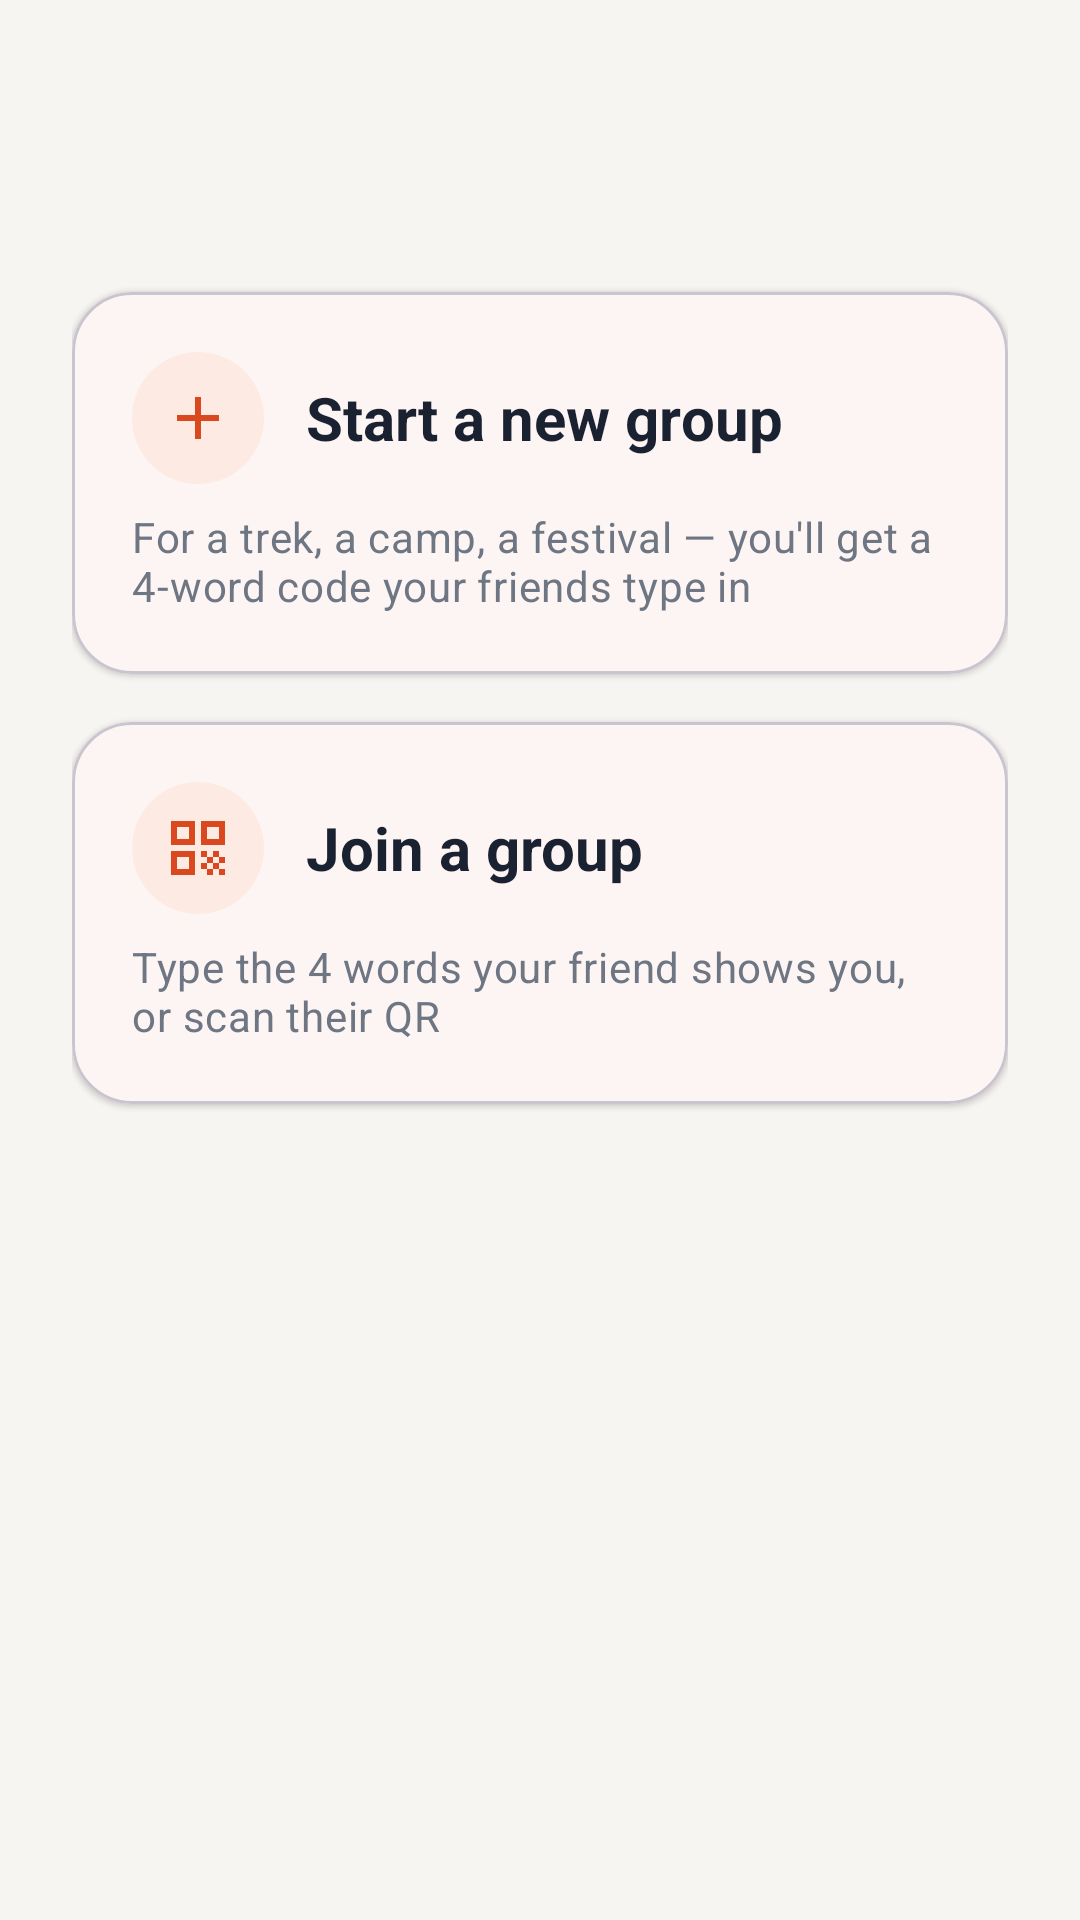

Here is an Android app screen rendered from its layout file. Give the layout XML and the strings, colors and styles it references.
<!-- AndroidManifest.xml: application theme Theme.Hopline -->
<!-- res/layout/activity_group.xml -->
<?xml version="1.0" encoding="utf-8"?>
<ScrollView xmlns:android="http://schemas.android.com/apk/res/android"
    xmlns:app="http://schemas.android.com/apk/res-auto"
    android:layout_width="match_parent" android:layout_height="match_parent"
    android:background="@color/bg" android:fillViewport="true">
    <LinearLayout android:id="@+id/content" android:layout_width="match_parent" android:layout_height="wrap_content"
        android:orientation="vertical" android:padding="24dp">

        <ImageButton android:id="@+id/back" android:layout_width="48dp" android:layout_height="48dp"
            android:layout_marginStart="-12dp" android:background="?attr/selectableItemBackgroundBorderless"
            android:src="@drawable/ic_back" android:contentDescription="@string/back" android:visibility="gone" />

        <TextView android:id="@+id/hello" android:layout_width="match_parent" android:layout_height="wrap_content"
            android:layout_marginTop="12dp" android:textAppearance="@style/Text.Display" android:textSize="28sp" />

        <com.google.android.material.card.MaterialCardView
            android:id="@+id/card_start" android:layout_width="match_parent" android:layout_height="wrap_content"
            android:layout_marginTop="24dp" app:cardCornerRadius="20dp" app:cardElevation="1dp"
            app:cardBackgroundColor="@color/surface" android:clickable="true" android:focusable="true">
            <LinearLayout android:layout_width="match_parent" android:layout_height="wrap_content" android:orientation="vertical" android:padding="20dp">
                <LinearLayout android:layout_width="match_parent" android:layout_height="wrap_content" android:orientation="horizontal" android:gravity="center_vertical">
                    <FrameLayout android:layout_width="44dp" android:layout_height="44dp" android:background="@drawable/bg_icon_circle">
                        <ImageView android:layout_width="24dp" android:layout_height="24dp" android:layout_gravity="center"
                            android:src="@drawable/ic_add" app:tint="@color/ember" android:importantForAccessibility="no" />
                    </FrameLayout>
                    <TextView android:layout_width="wrap_content" android:layout_height="wrap_content" android:layout_marginStart="14dp"
                        android:text="@string/start_group" android:textSize="20sp" android:textStyle="bold" android:textColor="@color/text" />
                </LinearLayout>
                <TextView android:layout_width="match_parent" android:layout_height="wrap_content" android:layout_marginTop="8dp"
                    android:text="@string/start_group_sub" android:textAppearance="@style/Text.Muted" />
                <LinearLayout android:id="@+id/start_panel" android:layout_width="match_parent" android:layout_height="wrap_content"
                    android:orientation="vertical" android:visibility="gone" android:layout_marginTop="12dp">
                    <com.google.android.material.textfield.TextInputLayout android:id="@+id/group_name_layout"
                        android:layout_width="match_parent" android:layout_height="wrap_content"
                        android:hint="@string/group_name_hint" app:counterEnabled="true"
                        style="@style/Widget.Material3.TextInputLayout.OutlinedBox">
                        <com.google.android.material.textfield.TextInputEditText android:id="@+id/group_name" android:layout_width="match_parent"
                            android:layout_height="wrap_content" android:inputType="textCapSentences"
                            android:textSize="20sp" android:singleLine="true" android:importantForAutofill="no" />
                    </com.google.android.material.textfield.TextInputLayout>
                    <com.google.android.material.button.MaterialButton android:id="@+id/start_btn" android:layout_width="match_parent"
                        android:layout_height="wrap_content" android:layout_marginTop="8dp" android:text="@string/start" />
                    
                    <com.google.android.material.progressindicator.LinearProgressIndicator android:id="@+id/start_progress"
                        android:layout_width="match_parent" android:layout_height="wrap_content" android:layout_marginTop="8dp"
                        android:indeterminate="true" android:visibility="gone" android:importantForAccessibility="no"
                        app:indicatorColor="@color/ember" app:trackColor="@color/surface_variant" app:trackCornerRadius="2dp" />
                    <TextView android:id="@+id/start_error" android:layout_width="match_parent" android:layout_height="wrap_content"
                        android:text="@string/group_not_saved" android:textColor="@color/danger" android:visibility="gone" android:layout_marginTop="4dp" />
                </LinearLayout>
            </LinearLayout>
        </com.google.android.material.card.MaterialCardView>

        <com.google.android.material.card.MaterialCardView
            android:id="@+id/card_join" android:layout_width="match_parent" android:layout_height="wrap_content"
            android:layout_marginTop="16dp" app:cardCornerRadius="20dp" app:cardElevation="1dp"
            app:cardBackgroundColor="@color/surface" android:clickable="true" android:focusable="true">
            <LinearLayout android:layout_width="match_parent" android:layout_height="wrap_content" android:orientation="vertical" android:padding="20dp">
                <LinearLayout android:layout_width="match_parent" android:layout_height="wrap_content" android:orientation="horizontal" android:gravity="center_vertical">
                    <FrameLayout android:layout_width="44dp" android:layout_height="44dp" android:background="@drawable/bg_icon_circle">
                        <ImageView android:layout_width="24dp" android:layout_height="24dp" android:layout_gravity="center"
                            android:src="@drawable/ic_qr" app:tint="@color/ember" android:importantForAccessibility="no" />
                    </FrameLayout>
                    <TextView android:layout_width="wrap_content" android:layout_height="wrap_content" android:layout_marginStart="14dp"
                        android:text="@string/join_group" android:textSize="20sp" android:textStyle="bold" android:textColor="@color/text" />
                </LinearLayout>
                <TextView android:layout_width="match_parent" android:layout_height="wrap_content" android:layout_marginTop="8dp"
                    android:text="@string/join_group_sub" android:textAppearance="@style/Text.Muted" />
                <LinearLayout android:id="@+id/join_panel" android:layout_width="match_parent" android:layout_height="wrap_content"
                    android:orientation="vertical" android:visibility="gone" android:layout_marginTop="12dp">
                    
                    <com.google.android.material.textfield.TextInputLayout android:layout_width="match_parent" android:layout_height="wrap_content"
                        android:hint="@string/code_hint" style="@style/Widget.Material3.TextInputLayout.OutlinedBox">
                        <com.google.android.material.textfield.TextInputEditText android:id="@+id/code" android:layout_width="match_parent"
                            android:layout_height="wrap_content" android:inputType="textNoSuggestions|textVisiblePassword"
                            android:textSize="22sp" android:imeOptions="actionDone"
                            android:importantForAutofill="no" />
                    </com.google.android.material.textfield.TextInputLayout>
                    <TextView android:id="@+id/code_error" android:layout_width="match_parent" android:layout_height="wrap_content"
                        android:text="@string/bad_code" android:textColor="@color/danger" android:visibility="gone" android:layout_marginTop="4dp" />
                    <com.google.android.material.button.MaterialButton android:id="@+id/join_btn" android:layout_width="match_parent"
                        android:layout_height="wrap_content" android:layout_marginTop="8dp" android:text="@string/join" />
                    <com.google.android.material.progressindicator.LinearProgressIndicator android:id="@+id/join_progress"
                        android:layout_width="match_parent" android:layout_height="wrap_content" android:layout_marginTop="8dp"
                        android:indeterminate="true" android:visibility="gone" android:importantForAccessibility="no"
                        app:indicatorColor="@color/ember" app:trackColor="@color/surface_variant" app:trackCornerRadius="2dp" />
                    <com.google.android.material.button.MaterialButton android:id="@+id/scan_btn" android:layout_width="match_parent"
                        android:layout_height="wrap_content" android:layout_marginTop="8dp" android:text="@string/scan_qr"
                        style="@style/Widget.Hopline.Button.Quiet" />
                </LinearLayout>
            </LinearLayout>
        </com.google.android.material.card.MaterialCardView>
    </LinearLayout>
</ScrollView>
<!-- resources referenced by this layout -->
<resources>
  <color name="bg">#F7F5F1</color>
  <color name="danger">#D93025</color>
  <color name="ember">#D9481F</color>
  <color name="surface">#FFFFFF</color>
  <color name="surface_variant">#EFECE6</color>
  <color name="text">#1A2130</color>
  <!-- drawable bg_icon_circle (drawable) -->
  <?xml version="1.0" encoding="utf-8"?>
  <shape xmlns:android="http://schemas.android.com/apk/res/android" android:shape="oval">
      <solid android:color="@color/ember_soft" />
  </shape>
  <!-- drawable ic_add (drawable) -->
  <?xml version="1.0" encoding="utf-8"?>
  <vector xmlns:android="http://schemas.android.com/apk/res/android"
      android:width="24dp" android:height="24dp" android:viewportWidth="24" android:viewportHeight="24"
      android:tint="@color/on_ember">
      <path android:fillColor="@android:color/white" android:pathData="M19,13h-6v6h-2v-6H5v-2h6V5h2v6h6v2z"/>
  </vector>
  <!-- drawable ic_back (drawable) -->
  <?xml version="1.0" encoding="utf-8"?>
  <vector xmlns:android="http://schemas.android.com/apk/res/android"
      android:width="24dp" android:height="24dp" android:viewportWidth="24" android:viewportHeight="24"
      android:tint="@color/text">
      <path android:fillColor="@android:color/white" android:pathData="M20,11H7.83l5.59,-5.59L12,4l-8,8 8,8 1.41,-1.41L7.83,13H20v-2z"/>
  </vector>
  <string name="back">Back</string>
  <string name="bad_code">That doesn\'t look right — a code is four words, like tiger river lamp hat.</string>
  <string name="code_hint">four words, like: tiger river lamp hat</string>
  <string name="group_name_hint">Group name</string>
  <string name="group_not_saved">Couldn\'t set up the group, so nothing was saved. Try again — if it keeps happening, your phone\'s storage may be full.</string>
  <string name="join">Join</string>
  <string name="join_group">Join a group</string>
  <string name="join_group_sub">Type the 4 words your friend shows you, or scan their QR</string>
  <string name="scan_qr">Scan their QR code</string>
  <string name="start">Start</string>
  <string name="start_group">Start a new group</string>
  <string name="start_group_sub">For a trek, a camp, a festival — you\'ll get a 4-word code your friends type in</string>
  <style name="Text.Display" parent="TextAppearance.Material3.HeadlineMedium">
          <item name="android:textColor">@color/text</item>
          <item name="android:textStyle">bold</item>
      </style>
  <style name="Text.Muted" parent="TextAppearance.Material3.BodyMedium">
          <item name="android:textColor">@color/text_muted</item>
      </style>
  <color name="ember_soft">#FDEBE3</color>
  <color name="on_ember">#FFFFFF</color>
  <color name="text_muted">#6E7683</color>
  <color name="ember_deep">#B03A17</color>
  <color name="divider">#E7E3DC</color>
  <style name="Widget.Hopline.Button" parent="Widget.Material3.Button">
          <item name="android:minHeight">54dp</item>
          <item name="android:textSize">16sp</item>
          <item name="android:textAllCaps">false</item>
          <item name="android:textStyle">bold</item>
          <item name="cornerRadius">27dp</item>
          <item name="backgroundTint">@color/ember</item>
          <item name="android:textColor">#FFFFFF</item>
      </style>
  <style name="Theme.Hopline.Sheet" parent="ThemeOverlay.Material3.BottomSheetDialog">
          <item name="bottomSheetStyle">@style/Widget.Hopline.SheetShape</item>
      </style>
  <style name="Widget.Hopline.SheetShape" parent="Widget.Material3.BottomSheet.Modal">
          <item name="backgroundTint">@color/surface</item>
          <item name="shapeAppearance">@style/Shape.Hopline.SheetTop</item>
      </style>
  <style name="Shape.Hopline.SheetTop" parent="">
          <item name="cornerFamily">rounded</item>
          <item name="cornerSizeTopLeft">24dp</item>
          <item name="cornerSizeTopRight">24dp</item>
      </style>
</resources>
